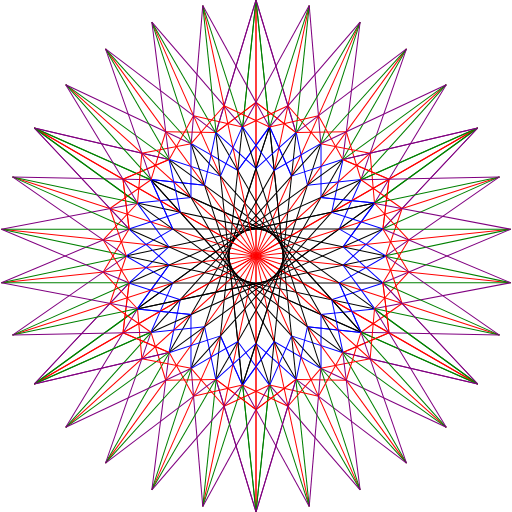
t = 0.00 s
t = 1.80 s: frame unchanged from t = 0.00 s, image omitted
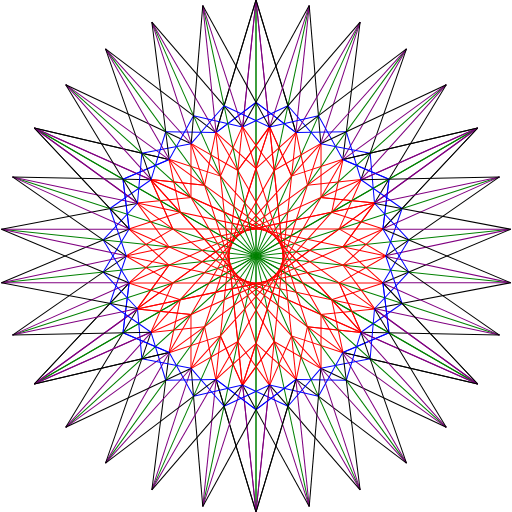
t = 3.60 s
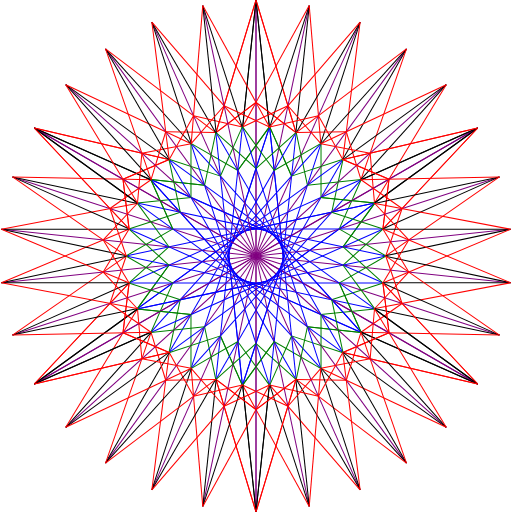
t = 4.80 s
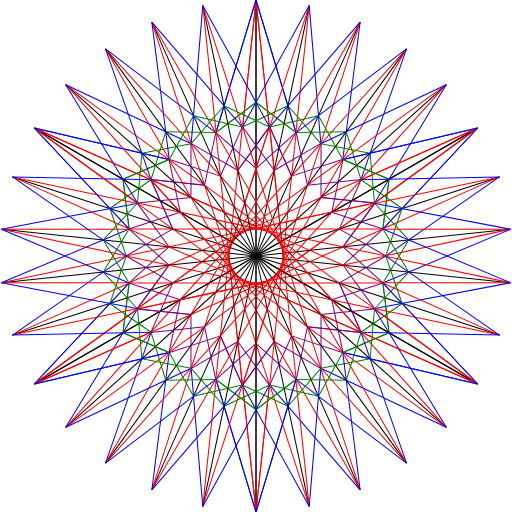
t = 6.60 s
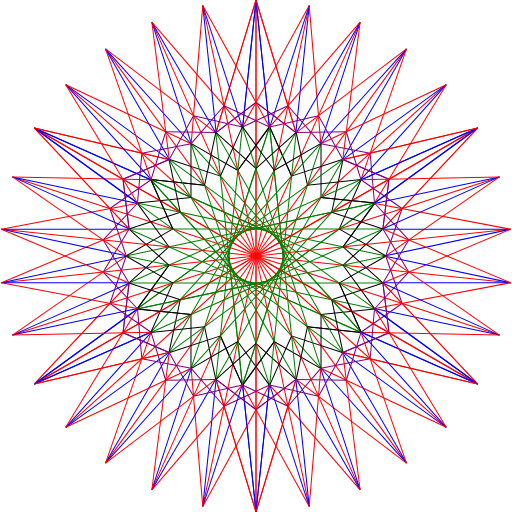
t = 8.40 s

The animated SVG that drew these frames (rendered in a browser with its animation timeline set to each time). Animation: 11 SMIL elements (animate=11); frames cover the first 8.40 s, repeats indefinitely.

<?xml version="1.0"?>
<svg
    xmlns="http://www.w3.org/2000/svg"
    xmlns:xlink="http://www.w3.org/1999/xlink"
    xmlns:svg="http://www.w3.org/2000/svg"
    xmlns:inkscape="http://www.inkscape.org/namespaces/inkscape"
    xmlns:sodipodi="http://sodipodi.sourceforge.net/DTD/sodipodi-0.dtd"
    xmlns:ns1="http://sozi.baierouge.fr"
    xmlns:dc="http://purl.org/dc/elements/1.1/"
    xmlns:cc="http://web.resource.org/cc/"
    xmlns:rdf="http://www.w3.org/1999/02/22-rdf-syntax-ns#"
    xml:space="preserve"
    width="100%"
    height="100%"
    viewBox="0 0 500 500"
  >
       
  <desc
    >
    Animated Star String Art
    
    REMIX of Star String Art 
    Animation added to show how easy it is to add animation to handcoded files.
    Can be inserted into an SVG image then scaled and positioned where desired.
    
    Original work is from the book, STEAM Coded String Art, written and illustrated by Jay Nick.
    STEAM Coded String Art is available as an eBook from the Apple iBookstore
    http://www.steamcoded.com
    
    Written by Jay Nick
    Handcoding SVG since 2001
    http://www.jaynick.com
    Author of Free eBooks using SVG, published by Catto Creations, LLC
    
    STEAM Coded String Art is published by Catto Creations, LLC
    Catto Creations mission is Family, Literacy, and Enrichment
    Visit http://www.cattocreations.com for award winning children's eBooks
    
    Free ePub3 eBooks at http://www.cattocreations.com/ePub3.html
  </desc
  >
       
  <defs
    >
    <style
        type="text/css"
      ><![CDATA[
      .l1 {stroke:blue;stroke-width:1px;}
      .l2 {stroke:red;stroke-width:1px;}
      .l3 {stroke:green;stroke-width:1px;}
      .l4 {stroke:purple;stroke-width:1px;}
      .l5 {stroke:black;stroke-width:1px;}
      .l6 {stroke:red;stroke-width:1px;}
    ]]>
    </style
    >
  </defs
  >
    
  <g
      transform="translate(0,0) scale(1)"
    >
    <g
        id="half"
      >
      <g
          id="sixth"
        >
        <g
            id="lines"
          >
          <path
              d="M250,0L250,250"
              class="l1"
            >
            <animate
                attributeName="class"
                values="l2;l3;l4;l5;l6;l1;"
                begin="0s"
                dur="12s"
                repeatCount="indefinite"
            />
          </path
          >  
          <path
              d="M250,0L250,125"
              class="l2"
              transform="rotate(-6,250,0)"
            >
            <animate
                attributeName="class"
                values="l3;l4;l5;l6;l1;l2;"
                begin="0s"
                dur="12s"
                repeatCount="indefinite"
            />
          </path
          >  
          <path
              d="M250,0L250,125"
              class="l2"
              transform="rotate(6,250,0)"
            >
            <animate
                attributeName="class"
                values="l3;l4;l5;l6;l1;l2;"
                begin="0s"
                dur="12s"
                repeatCount="indefinite"
            />
          </path
          >  
          <path
              d="M250,0L250,136"
              class="l3"
              transform="rotate(-16.8,250,0)"
            >
            <animate
                attributeName="class"
                values="l4;l5;l6;l1;l2;l3;"
                begin="0s"
                dur="12s"
                repeatCount="indefinite"
            />
          </path
          >  
          <path
              d="M250,0L250,136"
              class="l3"
              transform="rotate(16.8,250,0)"
            >
            <animate
                attributeName="class"
                values="l4;l5;l6;l1;l2;l3;"
                begin="0s"
                dur="12s"
                repeatCount="indefinite"
            />
          </path
          >  
          <g
              transform="rotate(6,250,250)"
            >
            <path
                d="M250,123L250,250"
                class="l4"
                transform="rotate(-12,250,123)"
              >
              <animate
                  attributeName="class"
                  values="l5;l6;l1;l2;l3;l4;"
                  begin="0s"
                  dur="12s"
                  repeatCount="indefinite"
              />
            </path
            >  
            <path
                d="M250,123L250,250"
                class="l4"
                transform="rotate(12,250,123)"
              >
              <animate
                  attributeName="class"
                  values="l5;l6;l1;l2;l3;l4;"
                  begin="0s"
                  dur="12s"
                  repeatCount="indefinite"
              />
            </path
            >  
          </g
          >
          <path
              d="M250,100L250,149"
              class="l5"
              transform="rotate(-53,250,100)"
            >
            <animate
                attributeName="class"
                values="l6;l1;l2;l3;l4;l5;"
                begin="0s"
                dur="12s"
                repeatCount="indefinite"
            />
          </path
          >  
          <path
              d="M250,100L250,149"
              class="l5"
              transform="rotate(53,250,100)"
            >
            <animate
                attributeName="class"
                values="l6;l1;l2;l3;l4;l5;"
                begin="0s"
                dur="12s"
                repeatCount="indefinite"
            />
          </path
          >  
          <g
              transform="rotate(6,250,250)"
            >
            <path
                d="M250,123L250,176"
                class="l6"
                transform="rotate(-30,250,123)"
              >
              <animate
                  attributeName="class"
                  values="l1;l2;l3;l4;l5;l6;"
                  begin="0s"
                  dur="12s"
                  repeatCount="indefinite"
              />
            </path
            >  
            <path
                d="M250,123L250,176"
                class="l6"
                transform="rotate(30,250,123)"
              >
              <animate
                  attributeName="class"
                  values="l1;l2;l3;l4;l5;l6;"
                  begin="0s"
                  dur="12s"
                  repeatCount="indefinite"
              />
            </path
            >  
          </g
          >
        </g
        >
        <use
            xlink:href="#lines"
            transform="rotate(0,250,250)"
        />
        <use
            xlink:href="#lines"
            transform="rotate(12,250,250)"
        />
        <use
            xlink:href="#lines"
            transform="rotate(24,250,250)"
        />
        <use
            xlink:href="#lines"
            transform="rotate(36,250,250)"
        />
        <use
            xlink:href="#lines"
            transform="rotate(48,250,250)"
        />
      </g
      >
      <use
          xlink:href="#sixth"
          transform="rotate(60,250,250)"
      />
      <use
          xlink:href="#sixth"
          transform="rotate(120,250,250)"
      />
    </g
    >
    <use
        xlink:href="#half"
        transform="rotate(180,250,250)"
    />
  </g
  >
<metadata
    ><rdf:RDF
      ><cc:Work
        ><dc:format
          >image/svg+xml</dc:format
        ><dc:type
            rdf:resource="http://purl.org/dc/dcmitype/StillImage"
        /><cc:license
            rdf:resource="http://creativecommons.org/licenses/publicdomain/"
        /><dc:publisher
          ><cc:Agent
              rdf:about="http://openclipart.org/"
            ><dc:title
              >Openclipart</dc:title
            ></cc:Agent
          ></dc:publisher
        ><dc:title
          >Animated Star String Art</dc:title
        ><dc:date
          >2014-06-28T22:19:42</dc:date
        ><dc:description
          >REMIX of Star String Art.  Simple color animation added to show how easy it is to add animation to handcoded files.&#xD;\nSVG code can be inserted into an SVG image then rotated, scaled, and positioned where desired. Handcoded SVG for simplicity.</dc:description
        ><dc:source
          >https://openclipart.org/detail/194545/animated-star-string-art-by-jaynick-194545</dc:source
        ><dc:creator
          ><cc:Agent
            ><dc:title
              >JayNick</dc:title
            ></cc:Agent
          ></dc:creator
        ><dc:subject
          ><rdf:Bag
            ><rdf:li
              >star</rdf:li
            ><rdf:li
              >lineart</rdf:li
            ><rdf:li
              >stringart</rdf:li
            ><rdf:li
              >string</rdf:li
            ><rdf:li
              >art</rdf:li
            ><rdf:li
              >remix</rdf:li
            ><rdf:li
              >rework</rdf:li
            ><rdf:li
              >animated</rdf:li
            ><rdf:li
              >draw</rdf:li
            ><rdf:li
              >STEM</rdf:li
            ><rdf:li
              >STEAM</rdf:li
            ><rdf:li
              >STEAMcoded.org</rdf:li
            ><rdf:li
              >coding</rdf:li
            ><rdf:li
              >learn</rdf:li
            ><rdf:li
              >math</rdf:li
            ><rdf:li
              >art</rdf:li
            ><rdf:li
              >science</rdf:li
            ><rdf:li
              >technology</rdf:li
            ><rdf:li
              >engineering</rdf:li
            ><rdf:li
              >handcoded</rdf:li
            ><rdf:li
              >svg</rdf:li
            ><rdf:li
              >icon</rdf:li
            ><rdf:li
              >animation</rdf:li
            ></rdf:Bag
          ></dc:subject
        ></cc:Work
      ><cc:License
          rdf:about="http://creativecommons.org/licenses/publicdomain/"
        ><cc:permits
            rdf:resource="http://creativecommons.org/ns#Reproduction"
        /><cc:permits
            rdf:resource="http://creativecommons.org/ns#Distribution"
        /><cc:permits
            rdf:resource="http://creativecommons.org/ns#DerivativeWorks"
        /></cc:License
      ></rdf:RDF
    ></metadata
  ></svg
>
